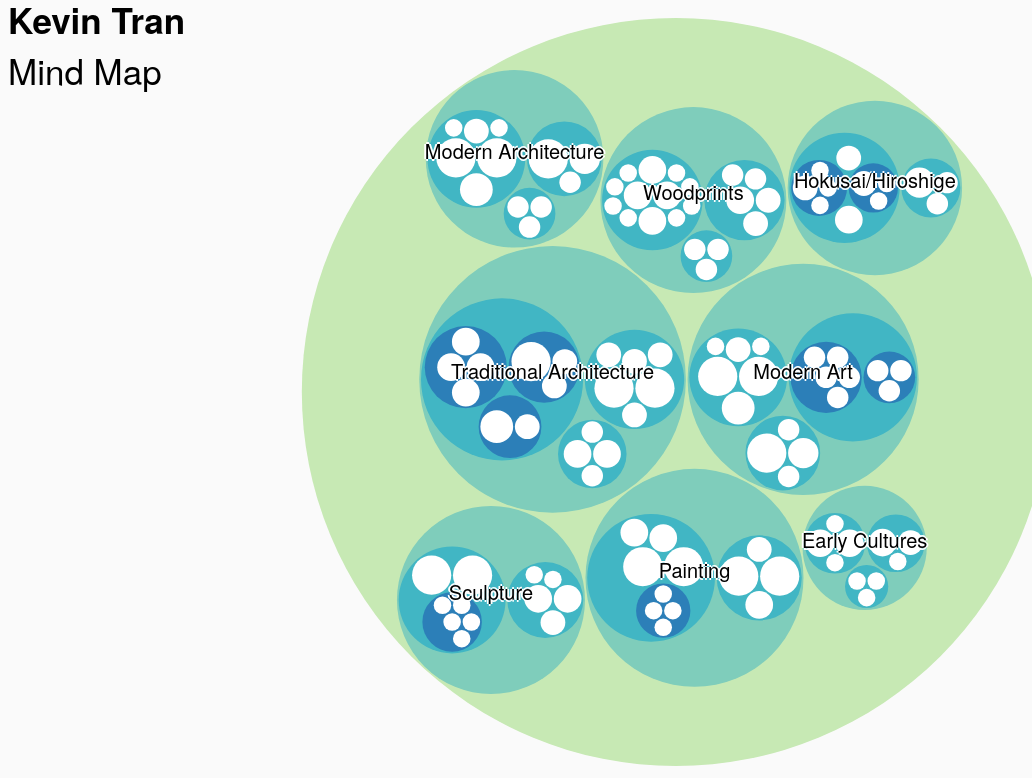
D3 v4 page, settled after 480 driven frames (8 s of simulated time); the page loaded 1 data file(s).



var svg = d3.select("svg"),
    w = window.innerWidth,
    h = window.innerHeight;

    svg
        .attr("width", w)
        .attr("height", h)
        .style("margin-top", "-110px");

var margin = 20,
    diameter = +svg.attr("height"),
    g = svg.append("g").attr("transform", "translate(" + diameter / 1.15 + "," + diameter / 2 + ")");

var color = d3.scaleLinear()
    .domain([-1,0,1,2,3,4,5])
    .range(["#ffffcc", "#c7e9b4", "#7fcdbb", "#41b6c4", "#2c7fb8", "#253494"])
    .interpolate(d3.interpolateHcl);

var pack = d3.pack()
    .size([diameter - margin, diameter - margin])
    .padding(2);

d3.json("flare.json", function(error, root) {
  if (error) throw error;

  root = d3.hierarchy(root)
      .sum(function(d) { return d.size; })
      .sort(function(a, b) { return b.value - a.value; });

  var focus = root,
      nodes = pack(root).descendants(),
      view;

  var circle = g.selectAll("circle")
    .data(nodes)
    .enter().append("circle")
      .attr("class", function(d) { return d.parent ? d.children ? "node" : "node node--leaf" : "node node--root"; })
      .style("fill", function(d) { return d.children ? color(d.depth) : null; })
      .on("click", function(d) { if (focus !== d) zoom(d), d3.event.stopPropagation(); });

  var text = g.selectAll("text")
    .data(nodes)
    .enter().append("text")
      .attr("class", "label")
      .style("fill-opacity", function(d) { return d.parent === root ? 1 : 0; })
      .style("display", function(d) { return d.parent === root ? "inline" : "none"; })
      .style("background-color","white")
      .text(function(d) { return d.data.name; });

  var node = g.selectAll("circle,text");

  svg
      //.style("background", "rgba(255, 0, 0, 0.4)")
      .on("click", function() { zoom(root); });

  zoomTo([root.x, root.y, root.r * 2 + margin]);

  function zoom(d) {
    var focus0 = focus; focus = d;

    var transition = d3.transition()
        .duration(d3.event.altKey ? 7500 : 750)
        .tween("zoom", function(d) {
          var i = d3.interpolateZoom(view, [focus.x, focus.y, focus.r * 2 + margin]);
          return function(t) { zoomTo(i(t)); };
        });

    transition.selectAll("text")
      .filter(function(d) { return d.parent === focus || this.style.display === "inline"; })
        .style("fill-opacity", function(d) { return d.parent === focus ? 1 : 0; })
        .on("start", function(d) { if (d.parent === focus) this.style.display = "inline"; })
        .on("end", function(d) { if (d.parent !== focus) this.style.display = "none"; });
  }

  function zoomTo(v) {
    var k = diameter / v[2]; view = v;
    node.attr("transform", function(d) { return "translate(" + (d.x - v[0]) * k + "," + (d.y - v[1]) * k + ")"; });
    circle.attr("r", function(d) { return d.r * k; });
  }
});



### data: flare.json
{
 "name": "flare",
 "children": [
  {
   "name": "Early Cultures",
   "children": [
    "{... 2 keys}",
    "{... 2 keys}",
    "{... 2 keys}"
   ]
  },
  {
   "name": "Traditional Architecture",
   "children": [
    "{... 2 keys}",
    "{... 2 keys}",
    "{... 2 keys}"
   ]
  },
  {
   "name": "Sculpture",
   "children": [
    "{... 2 keys}",
    "{... 2 keys}"
   ]
  },
  {
   "name": "Painting",
   "children": [
    "{... 2 keys}",
    "{... 2 keys}"
   ]
  },
  {
   "name": "Woodprints",
   "children": [
    "{... 2 keys}",
    "{... 2 keys}",
    "{... 2 keys}"
   ]
  },
  {
   "name": "Hokusai/Hiroshige",
   "children": [
    "{... 2 keys}",
    "{... 2 keys}"
   ]
  },
  {
   "name": "Modern Architecture",
   "children": [
    "{... 2 keys}",
    "{... 2 keys}",
    "{... 2 keys}"
   ]
  },
  {
   "name": "Modern Art",
   "children": [
    "{... 2 keys}",
    "{... 2 keys}",
    "{... 2 keys}"
   ]
  }
 ]
}